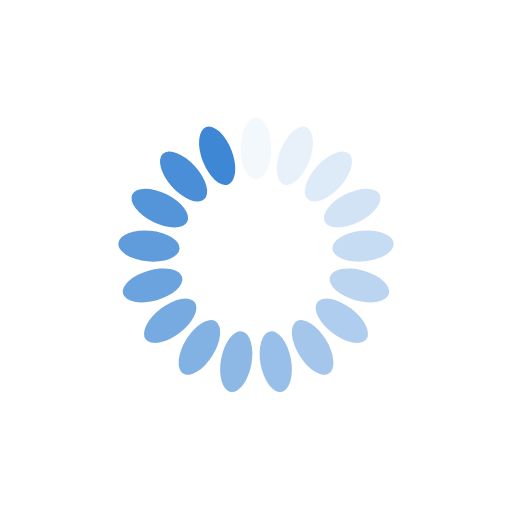
t = 0.00 s
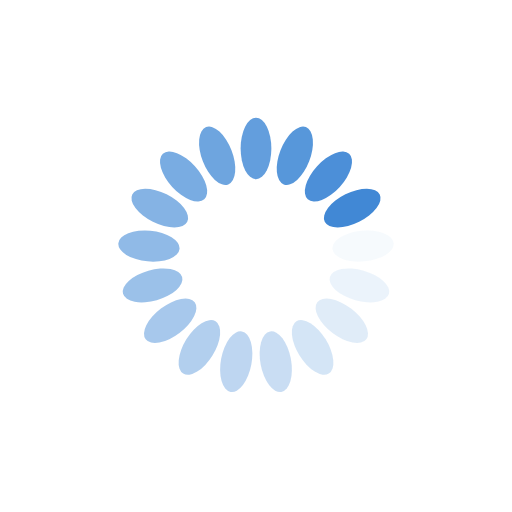
t = 0.33 s
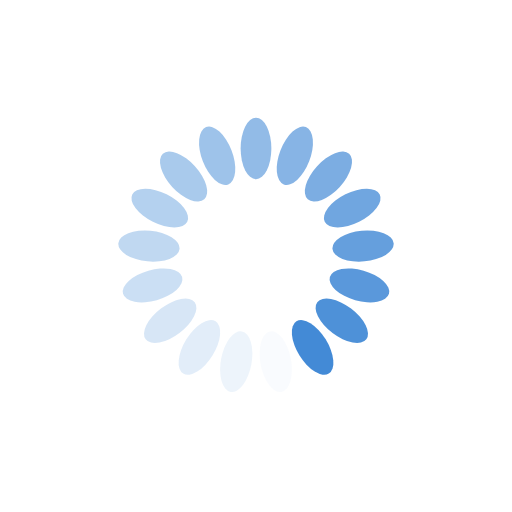
t = 0.65 s
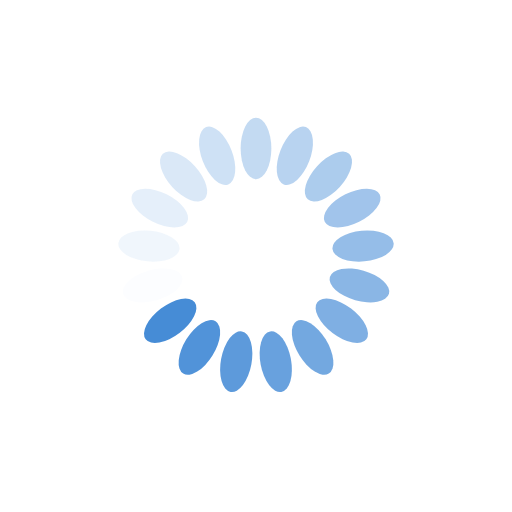
t = 0.97 s

The animated SVG that drew these frames (rendered in a browser with its animation timeline set to each time). Animation: 17 SMIL elements (animate=17); one cycle of 1.30 s, repeats indefinitely.

<?xml version="1.0" encoding="utf-8"?>
<svg xmlns="http://www.w3.org/2000/svg" xmlns:xlink="http://www.w3.org/1999/xlink" style="margin: auto; background: rgb(255, 255, 255); display: block; shape-rendering: auto;" width="224px" height="224px" viewBox="0 0 100 100" preserveAspectRatio="xMidYMid">
<g transform="rotate(0 50 50)">
  <rect x="47" y="23" rx="3" ry="6" width="6" height="12" fill="#3e87d5">
    <animate attributeName="opacity" values="1;0" keyTimes="0;1" dur="1.2987012987012987s" begin="-1.2223071046600458s" repeatCount="indefinite"></animate>
  </rect>
</g><g transform="rotate(21.176470588235293 50 50)">
  <rect x="47" y="23" rx="3" ry="6" width="6" height="12" fill="#3e87d5">
    <animate attributeName="opacity" values="1;0" keyTimes="0;1" dur="1.2987012987012987s" begin="-1.145912910618793s" repeatCount="indefinite"></animate>
  </rect>
</g><g transform="rotate(42.35294117647059 50 50)">
  <rect x="47" y="23" rx="3" ry="6" width="6" height="12" fill="#3e87d5">
    <animate attributeName="opacity" values="1;0" keyTimes="0;1" dur="1.2987012987012987s" begin="-1.0695187165775402s" repeatCount="indefinite"></animate>
  </rect>
</g><g transform="rotate(63.529411764705884 50 50)">
  <rect x="47" y="23" rx="3" ry="6" width="6" height="12" fill="#3e87d5">
    <animate attributeName="opacity" values="1;0" keyTimes="0;1" dur="1.2987012987012987s" begin="-0.9931245225362872s" repeatCount="indefinite"></animate>
  </rect>
</g><g transform="rotate(84.70588235294117 50 50)">
  <rect x="47" y="23" rx="3" ry="6" width="6" height="12" fill="#3e87d5">
    <animate attributeName="opacity" values="1;0" keyTimes="0;1" dur="1.2987012987012987s" begin="-0.9167303284950344s" repeatCount="indefinite"></animate>
  </rect>
</g><g transform="rotate(105.88235294117646 50 50)">
  <rect x="47" y="23" rx="3" ry="6" width="6" height="12" fill="#3e87d5">
    <animate attributeName="opacity" values="1;0" keyTimes="0;1" dur="1.2987012987012987s" begin="-0.8403361344537815s" repeatCount="indefinite"></animate>
  </rect>
</g><g transform="rotate(127.05882352941177 50 50)">
  <rect x="47" y="23" rx="3" ry="6" width="6" height="12" fill="#3e87d5">
    <animate attributeName="opacity" values="1;0" keyTimes="0;1" dur="1.2987012987012987s" begin="-0.7639419404125286s" repeatCount="indefinite"></animate>
  </rect>
</g><g transform="rotate(148.23529411764707 50 50)">
  <rect x="47" y="23" rx="3" ry="6" width="6" height="12" fill="#3e87d5">
    <animate attributeName="opacity" values="1;0" keyTimes="0;1" dur="1.2987012987012987s" begin="-0.6875477463712758s" repeatCount="indefinite"></animate>
  </rect>
</g><g transform="rotate(169.41176470588235 50 50)">
  <rect x="47" y="23" rx="3" ry="6" width="6" height="12" fill="#3e87d5">
    <animate attributeName="opacity" values="1;0" keyTimes="0;1" dur="1.2987012987012987s" begin="-0.6111535523300229s" repeatCount="indefinite"></animate>
  </rect>
</g><g transform="rotate(190.58823529411765 50 50)">
  <rect x="47" y="23" rx="3" ry="6" width="6" height="12" fill="#3e87d5">
    <animate attributeName="opacity" values="1;0" keyTimes="0;1" dur="1.2987012987012987s" begin="-0.5347593582887701s" repeatCount="indefinite"></animate>
  </rect>
</g><g transform="rotate(211.76470588235293 50 50)">
  <rect x="47" y="23" rx="3" ry="6" width="6" height="12" fill="#3e87d5">
    <animate attributeName="opacity" values="1;0" keyTimes="0;1" dur="1.2987012987012987s" begin="-0.4583651642475172s" repeatCount="indefinite"></animate>
  </rect>
</g><g transform="rotate(232.94117647058823 50 50)">
  <rect x="47" y="23" rx="3" ry="6" width="6" height="12" fill="#3e87d5">
    <animate attributeName="opacity" values="1;0" keyTimes="0;1" dur="1.2987012987012987s" begin="-0.3819709702062643s" repeatCount="indefinite"></animate>
  </rect>
</g><g transform="rotate(254.11764705882354 50 50)">
  <rect x="47" y="23" rx="3" ry="6" width="6" height="12" fill="#3e87d5">
    <animate attributeName="opacity" values="1;0" keyTimes="0;1" dur="1.2987012987012987s" begin="-0.30557677616501144s" repeatCount="indefinite"></animate>
  </rect>
</g><g transform="rotate(275.29411764705884 50 50)">
  <rect x="47" y="23" rx="3" ry="6" width="6" height="12" fill="#3e87d5">
    <animate attributeName="opacity" values="1;0" keyTimes="0;1" dur="1.2987012987012987s" begin="-0.2291825821237586s" repeatCount="indefinite"></animate>
  </rect>
</g><g transform="rotate(296.47058823529414 50 50)">
  <rect x="47" y="23" rx="3" ry="6" width="6" height="12" fill="#3e87d5">
    <animate attributeName="opacity" values="1;0" keyTimes="0;1" dur="1.2987012987012987s" begin="-0.15278838808250572s" repeatCount="indefinite"></animate>
  </rect>
</g><g transform="rotate(317.6470588235294 50 50)">
  <rect x="47" y="23" rx="3" ry="6" width="6" height="12" fill="#3e87d5">
    <animate attributeName="opacity" values="1;0" keyTimes="0;1" dur="1.2987012987012987s" begin="-0.07639419404125286s" repeatCount="indefinite"></animate>
  </rect>
</g><g transform="rotate(338.8235294117647 50 50)">
  <rect x="47" y="23" rx="3" ry="6" width="6" height="12" fill="#3e87d5">
    <animate attributeName="opacity" values="1;0" keyTimes="0;1" dur="1.2987012987012987s" begin="0s" repeatCount="indefinite"></animate>
  </rect>
</g>
<!-- [ldio] generated by https://loading.io/ --></svg>
